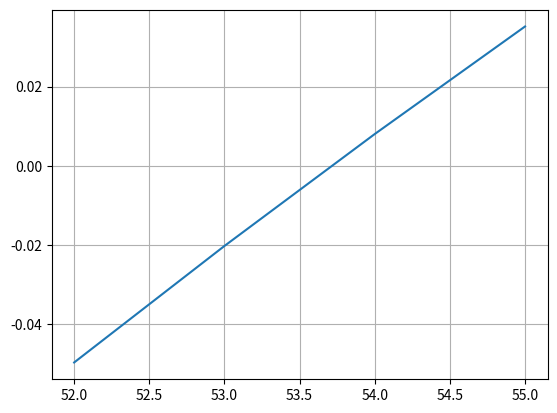

Write the Python code that produced this figure.
import numpy as np
from matplotlib import pyplot as plt


def fx(t):

    return 10*(1-np.exp(-0.04*t))+4*np.exp(-0.04*t)-9.3


def biseccion(a, b, cota):
    error = 1
    i = 0
    listar = [1, 20]
    if fx(a)*fx(b) < 0:
        while error > cota:
            xr = (a+b)/2
            fxr = fx(xr)
            fxa = fx(a)
            if fxr * fxa < 0:
                b = xr
            elif fxr * fxa > 0:
                a = xr
            else:
                break
            listar.append(xr)
            xractual = xr
            if(len(listar) >= 2):
                xranterior = listar[-2]
                error = np.abs((xractual-xranterior)/xractual)
            else:
                error = 1
            i += 1
    else:
        print("NO EXISTE SOLUCION")
    return listar


raices = biseccion(50, 60, 0.001)
print(raices)
print("X:", raices[-1])

vect = np.arange(52, 56, 1)
plt.plot(vect, fx(vect))
plt.grid("X")
plt.grid("Y")
plt.show()
